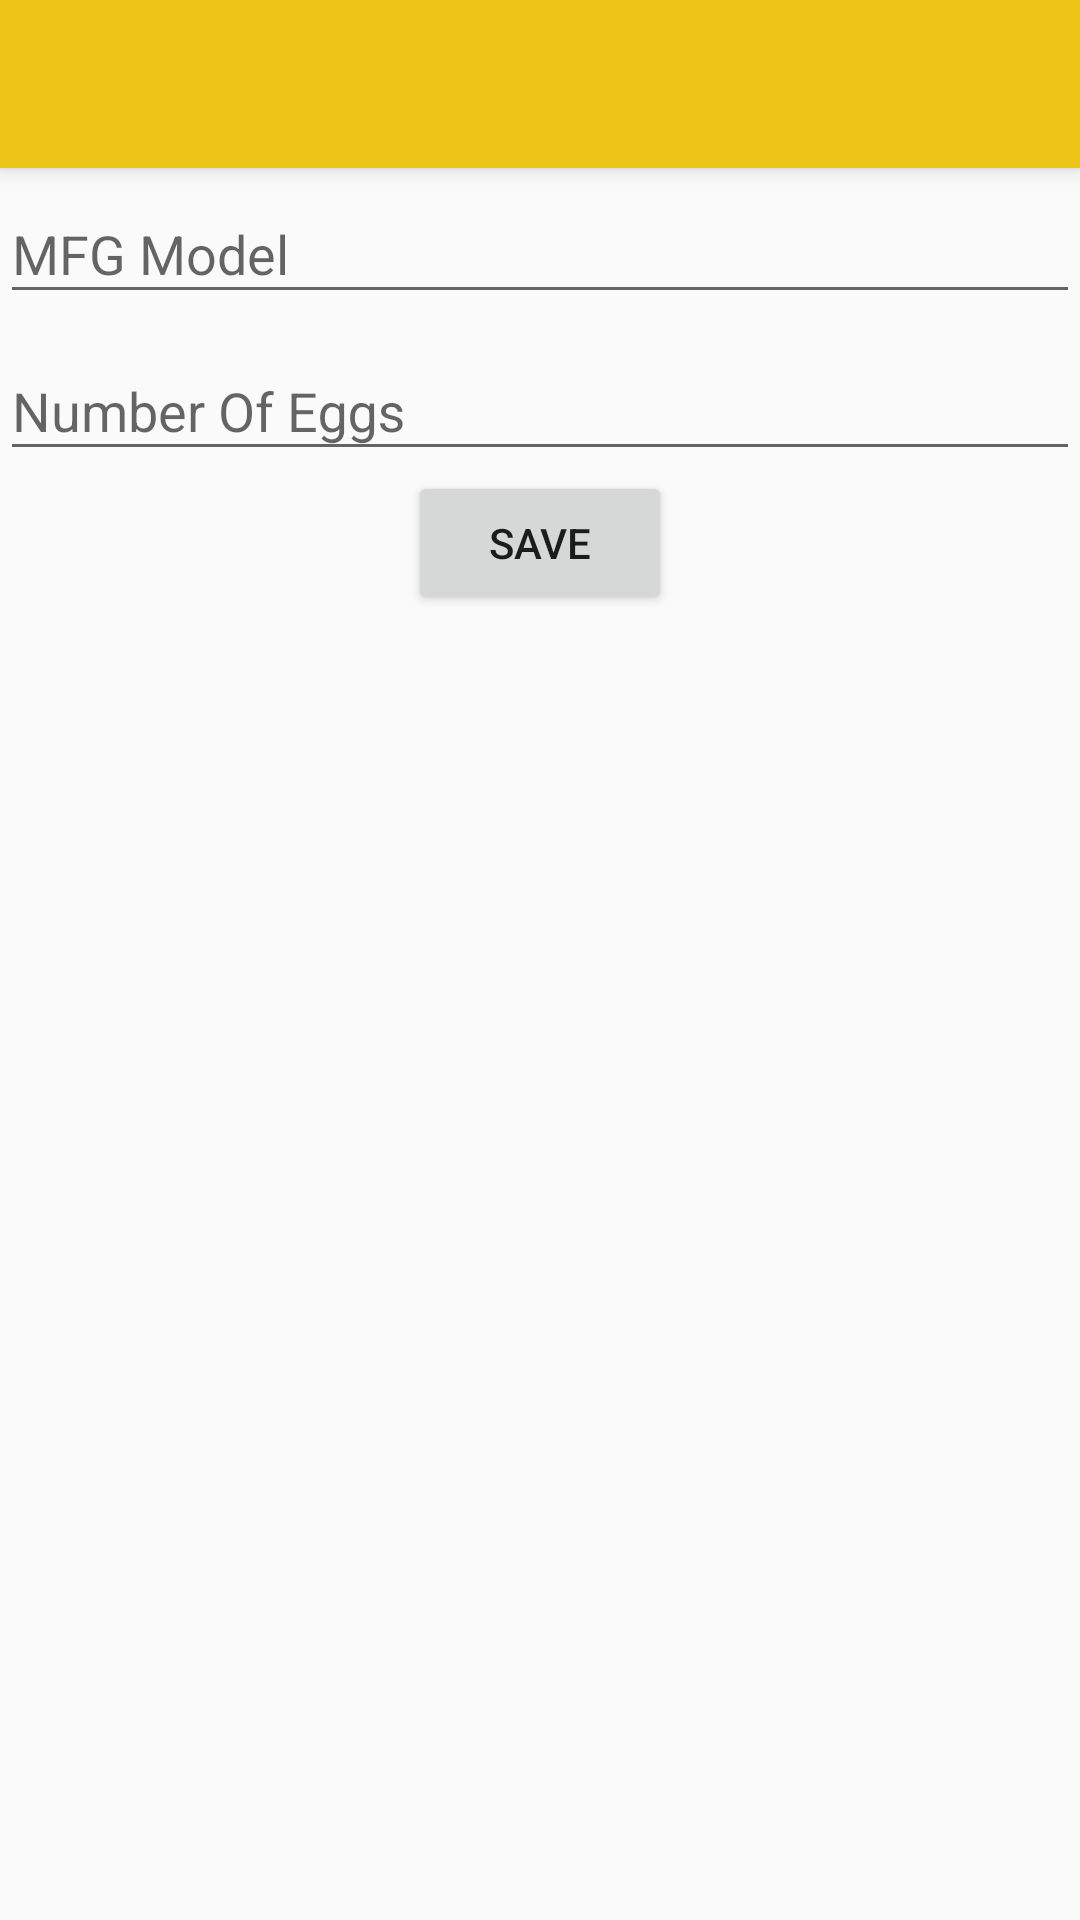

The Android layout XML behind this screen, and the referenced resources:
<!-- AndroidManifest.xml: activity theme AppTheme.NoActionBar -->
<!-- res/layout/activity_add_incubator.xml -->
<?xml version="1.0" encoding="utf-8"?>
<androidx.coordinatorlayout.widget.CoordinatorLayout  xmlns:android="http://schemas.android.com/apk/res/android"
    xmlns:app="http://schemas.android.com/apk/res-auto"
    xmlns:tools="http://schemas.android.com/tools"
    android:layout_width="match_parent"
    android:layout_height="match_parent"
    android:orientation="vertical"
    tools:context=".AddIncubatorActivity">

    <com.google.android.material.appbar.AppBarLayout
        android:layout_width="match_parent"
        android:layout_height="wrap_content"
        android:theme="@style/AppTheme.AppBarOverlay">

        <androidx.appcompat.widget.Toolbar
            android:id="@+id/toolbar_add_incubator"
            android:layout_width="match_parent"
            android:layout_height="?attr/actionBarSize"
            android:background="?attr/colorPrimary"
            app:popupTheme="@style/AppTheme.PopupOverlay" />

    </com.google.android.material.appbar.AppBarLayout>

    <include layout="@layout/content_add_incubator" />

    

</androidx.coordinatorlayout.widget.CoordinatorLayout >
<!-- res/layout/content_add_incubator.xml (included above) -->
<?xml version="1.0" encoding="utf-8"?>
<LinearLayout xmlns:android="http://schemas.android.com/apk/res/android"
    xmlns:tools="http://schemas.android.com/tools"
    android:layout_width="match_parent"
    android:layout_height="match_parent"
    android:orientation="vertical"
    tools:context=".AddIncubatorActivity">

    <com.google.android.material.textfield.TextInputLayout
        android:id="@+id/text_incubator_name"
        android:layout_width="match_parent"
        android:layout_height="wrap_content">
        <com.google.android.material.textfield.TextInputEditText
            android:inputType="text"
            android:id="@+id/et_incubator_name"
            android:hint="Incubator Name"
            android:singleLine="true"
            android:layout_width="match_parent"
            android:layout_height="wrap_content" />
    </com.google.android.material.textfield.TextInputLayout>

    <com.google.android.material.textfield.TextInputLayout
        android:id="@+id/text_mfg_model"
        android:layout_width="match_parent"
        android:layout_height="wrap_content">
        <com.google.android.material.textfield.TextInputEditText
            android:inputType="text"
            android:id="@+id/et_mfg_model"
            android:hint="MFG Model"
            android:singleLine="true"
            android:layout_width="match_parent"
            android:layout_height="wrap_content" />
    </com.google.android.material.textfield.TextInputLayout>

    <com.google.android.material.textfield.TextInputLayout
        android:id="@+id/text_number_of_eggs"
        android:layout_width="match_parent"
        android:layout_height="wrap_content">
        <com.google.android.material.textfield.TextInputEditText
            android:inputType="text"
            android:id="@+id/et_number_of_eggs"
            android:hint="Number Of Eggs"
            android:singleLine="true"
            android:layout_width="match_parent"
            android:layout_height="wrap_content" />
    </com.google.android.material.textfield.TextInputLayout>

    <Button
        android:id="@+id/button_save_incubator"
        android:layout_width="wrap_content"
        android:layout_height="wrap_content"
        android:layout_gravity="center"
        android:text="Save" />


</LinearLayout>
<!-- resources referenced by this layout -->
<resources>
  <dimen name="fab_margin">16dp</dimen>
  <style name="AppTheme.AppBarOverlay" parent="ThemeOverlay.AppCompat.Dark.ActionBar" />
  <style name="AppTheme.PopupOverlay" parent="ThemeOverlay.AppCompat.Light" />
  <style name="AppTheme.NoActionBar">
          <item name="windowActionBar">false</item>
          <item name="windowNoTitle">true</item>
      </style>
</resources>
